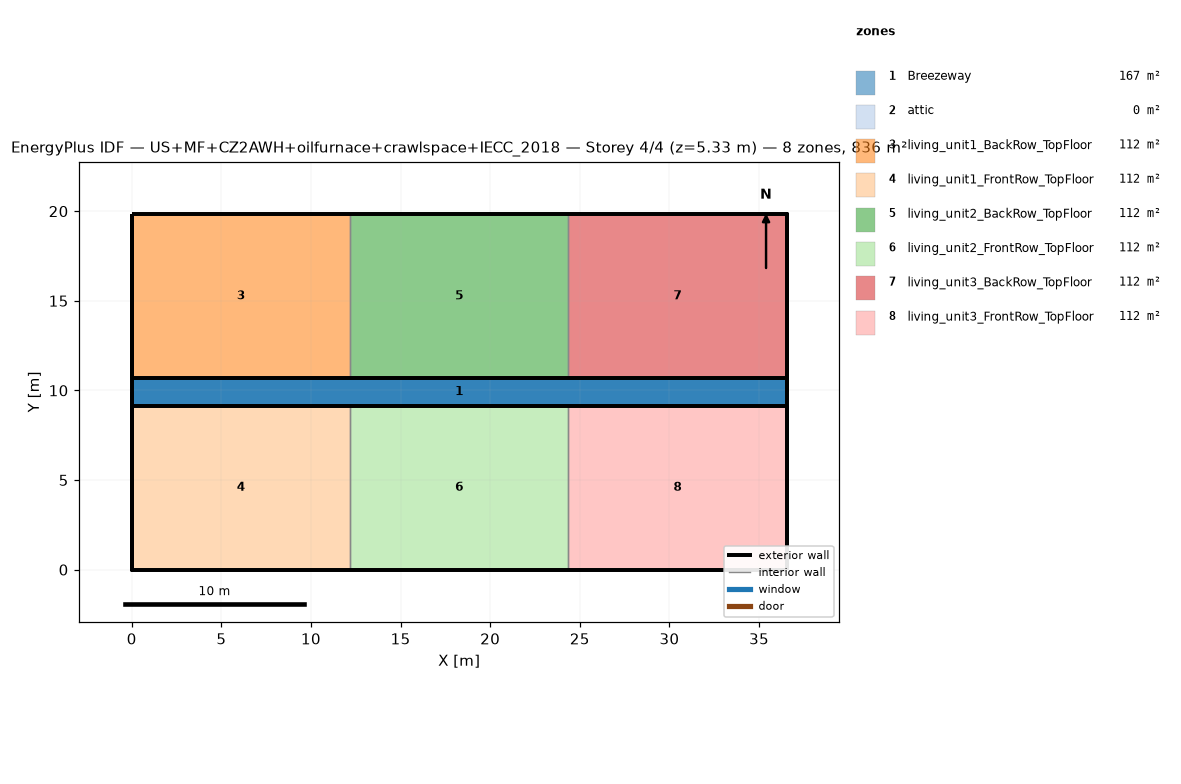
=== STOREY PLAN SPEC (per zone: floor XY polygon, exterior-wall plan segments, windows/doors) ===
zone 1: Breezeway  (167.0 m²)
  floor: (36.54, 9.16) (0.00, 9.16) (0.00, 10.68) (36.54, 10.68)
  floor: (36.54, 9.16) (0.00, 9.16) (0.00, 10.68) (36.54, 10.68)
  floor: (36.54, 9.16) (0.00, 9.16) (0.00, 10.68) (36.54, 10.68)
zone 2: attic  (0.0 m²)
  exterior wall: (36.54, 0.00) – (36.54, 19.84) – (36.54, 9.92)  [29.8 m]
  exterior wall: (0.00, 19.84) – (0.00, 0.00) – (0.00, 9.92)  [29.8 m]
zone 3: living_unit1_BackRow_TopFloor  (111.5 m²)
  floor: (12.18, 10.68) (0.00, 10.68) (0.00, 19.84) (12.18, 19.84)
  exterior wall: (12.18, 19.84) – (0.00, 19.84)  [12.2 m]
  exterior wall: (0.00, 19.84) – (0.00, 10.68)  [9.2 m]
  exterior wall: (0.00, 10.68) – (12.18, 10.68)  [12.2 m]
  interior walls: 1
zone 4: living_unit1_FrontRow_TopFloor  (111.5 m²)
  floor: (12.18, 0.00) (0.00, 0.00) (0.00, 9.16) (12.18, 9.16)
  exterior wall: (0.00, 0.00) – (12.18, 0.00)  [12.2 m]
  exterior wall: (0.00, 9.16) – (0.00, 0.00)  [9.2 m]
  exterior wall: (12.18, 9.16) – (0.00, 9.16)  [12.2 m]
  interior walls: 1
zone 5: living_unit2_BackRow_TopFloor  (111.5 m²)
  floor: (24.36, 10.68) (12.18, 10.68) (12.18, 19.84) (24.36, 19.84)
  exterior wall: (12.18, 10.68) – (24.36, 10.68)  [12.2 m]
  exterior wall: (24.36, 19.84) – (12.18, 19.84)  [12.2 m]
  interior walls: 2
zone 6: living_unit2_FrontRow_TopFloor  (111.5 m²)
  floor: (24.36, 0.00) (12.18, 0.00) (12.18, 9.16) (24.36, 9.16)
  exterior wall: (12.18, 0.00) – (24.36, 0.00)  [12.2 m]
  exterior wall: (24.36, 9.16) – (12.18, 9.16)  [12.2 m]
  interior walls: 2
zone 7: living_unit3_BackRow_TopFloor  (111.5 m²)
  floor: (36.54, 10.68) (24.36, 10.68) (24.36, 19.84) (36.54, 19.84)
  exterior wall: (36.54, 10.68) – (36.54, 19.84)  [9.2 m]
  exterior wall: (36.54, 19.84) – (24.36, 19.84)  [12.2 m]
  exterior wall: (24.36, 10.68) – (36.54, 10.68)  [12.2 m]
  interior walls: 1
zone 8: living_unit3_FrontRow_TopFloor  (111.5 m²)
  floor: (36.54, 0.00) (24.36, 0.00) (24.36, 9.16) (36.54, 9.16)
  exterior wall: (24.36, 0.00) – (36.54, 0.00)  [12.2 m]
  exterior wall: (36.54, 0.00) – (36.54, 9.16)  [9.2 m]
  exterior wall: (36.54, 9.16) – (24.36, 9.16)  [12.2 m]
  interior walls: 1

=== DERIVED (storey summary) ===
Building: US+MF+CZ2AWH+oilfurnace+crawlspace+IECC_2018
Storey: 4 of 4  (floor level z = 5.33 m)
Storey gross floor area: 836.2 m²
Zones on this storey: 8
  - Breezeway: floor 167.0 m²
  - attic: floor 0.0 m²; exterior wall 59.5 m (81.9 m²); WWR 0.0%
  - living_unit1_BackRow_TopFloor: floor 111.5 m²; exterior wall 33.5 m (86.9 m²); WWR 0.0%
  - living_unit1_FrontRow_TopFloor: floor 111.5 m²; exterior wall 33.5 m (86.9 m²); WWR 0.0%
  - living_unit2_BackRow_TopFloor: floor 111.5 m²; exterior wall 24.4 m (63.1 m²); WWR 0.0%
  - living_unit2_FrontRow_TopFloor: floor 111.5 m²; exterior wall 24.4 m (63.1 m²); WWR 0.0%
  - living_unit3_BackRow_TopFloor: floor 111.5 m²; exterior wall 33.5 m (86.9 m²); WWR 0.0%
  - living_unit3_FrontRow_TopFloor: floor 111.5 m²; exterior wall 33.5 m (86.9 m²); WWR 0.0%
Zone adjacency (shared interzone walls):
  - living_unit1_BackRow_TopFloor ↔ living_unit2_BackRow_TopFloor
  - living_unit1_FrontRow_TopFloor ↔ living_unit2_FrontRow_TopFloor
  - living_unit2_BackRow_TopFloor ↔ living_unit3_BackRow_TopFloor
  - living_unit2_FrontRow_TopFloor ↔ living_unit3_FrontRow_TopFloor